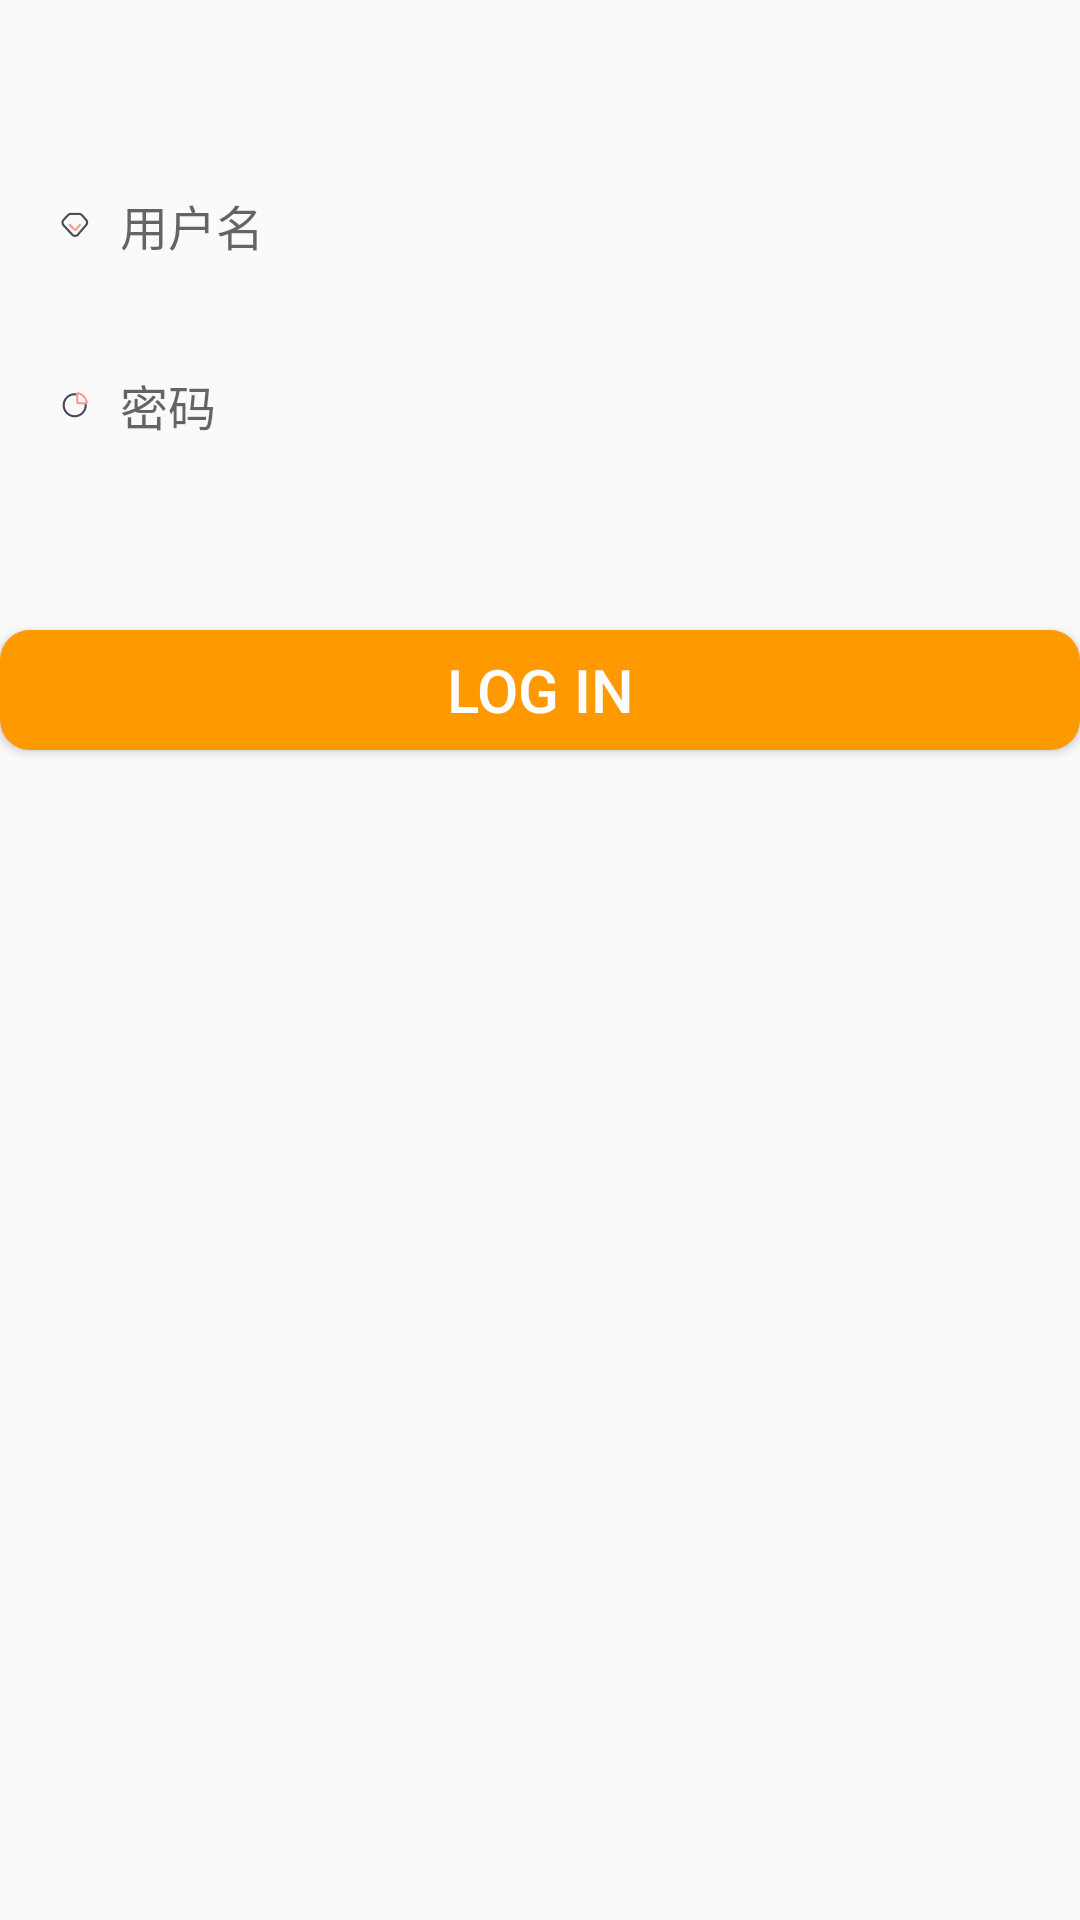

Produce the Android XML layout that renders to this screen, including the resource entries it uses.
<!-- AndroidManifest.xml: application theme Theme.HelloWord -->
<!-- res/layout/activity_edit_text.xml -->
<?xml version="1.0" encoding="utf-8"?>
<RelativeLayout xmlns:android="http://schemas.android.com/apk/res/android"
    xmlns:app="http://schemas.android.com/apk/res-auto"
    xmlns:tools="http://schemas.android.com/tools"
    android:layout_width="match_parent"
    android:layout_height="match_parent">

    <EditText
        android:id="@+id/et01"
        android:layout_width="match_parent"
        android:layout_height="50dp"
        android:textSize="16sp"
        android:textColor="#ffad33"
        android:hint="用户名"
        android:background="@drawable/bg_username"
        android:paddingLeft="20dp"
        android:drawableLeft="@drawable/member"
        android:drawablePadding="10dp"
        android:maxLines="1"
        android:layout_marginTop="50dp"/>

    <EditText
        android:id="@+id/et02"
        android:layout_width="match_parent"
        android:layout_height="50dp"
        android:textSize="16sp"
        android:textColor="#ffad33"
        android:layout_below="@+id/et01"
        android:layout_marginTop="10dp"
        android:hint="密码"
        android:inputType="textPassword"
        android:paddingLeft="20dp"
        android:drawableLeft="@drawable/nearby"
        android:drawablePadding="10dp"
        android:maxLines="1"
        android:background="@drawable/bg_username"/>

    <Button
        android:id="@+id/btn_login"
        android:layout_width="match_parent"
        android:layout_height="40dp"
        android:layout_below="@+id/et02"
        android:layout_marginTop="50dp"
        android:text="Log in"
        android:textSize="20sp"
        android:textColor="#ffffff"
        android:background="@drawable/bg_btn4"/>


</RelativeLayout>
<!-- resources referenced by this layout -->
<resources>
  <!-- drawable bg_btn4 (drawable) -->
  <?xml version="1.0" encoding="utf-8"?>
  <selector xmlns:android="http://schemas.android.com/apk/res/android">
      <item android:state_pressed="true">
          <shape>
              <solid android:color="#aa6600"></solid>
              <corners android:radius="10dp" />
          </shape>
      </item>
      <item android:state_pressed="false">
          <shape>
              <solid android:color="#ff9900"></solid>
              <corners android:radius="10dp" />
          </shape>
      </item>
  </selector>
  <!-- drawable member: png bitmap (drawable-xxhdpi, 1401 bytes) -->
  <!-- drawable nearby: png bitmap (drawable-xxhdpi, 1246 bytes) -->
  <style name="Theme.HelloWord" parent="Theme.MaterialComponents.DayNight.NoActionBar.Bridge">
          
          <item name="colorPrimary">@color/purple_500</item>
          <item name="colorPrimaryVariant">@color/purple_700</item>
          <item name="colorOnPrimary">@color/white</item>
          
          <item name="colorSecondary">@color/teal_200</item>
          <item name="colorSecondaryVariant">@color/teal_700</item>
          <item name="colorOnSecondary">@color/black</item>
          
          <item name="android:statusBarColor" tools:targetApi="l">?attr/colorPrimaryVariant</item>
          
      </style>
  <color name="purple_500">#FF6200EE</color>
  <color name="purple_700">#FF3700B3</color>
  <color name="white">#FFFFFFFF</color>
  <color name="teal_200">#FF03DAC5</color>
  <color name="teal_700">#FF018786</color>
  <color name="black">#FF000000</color>
</resources>
